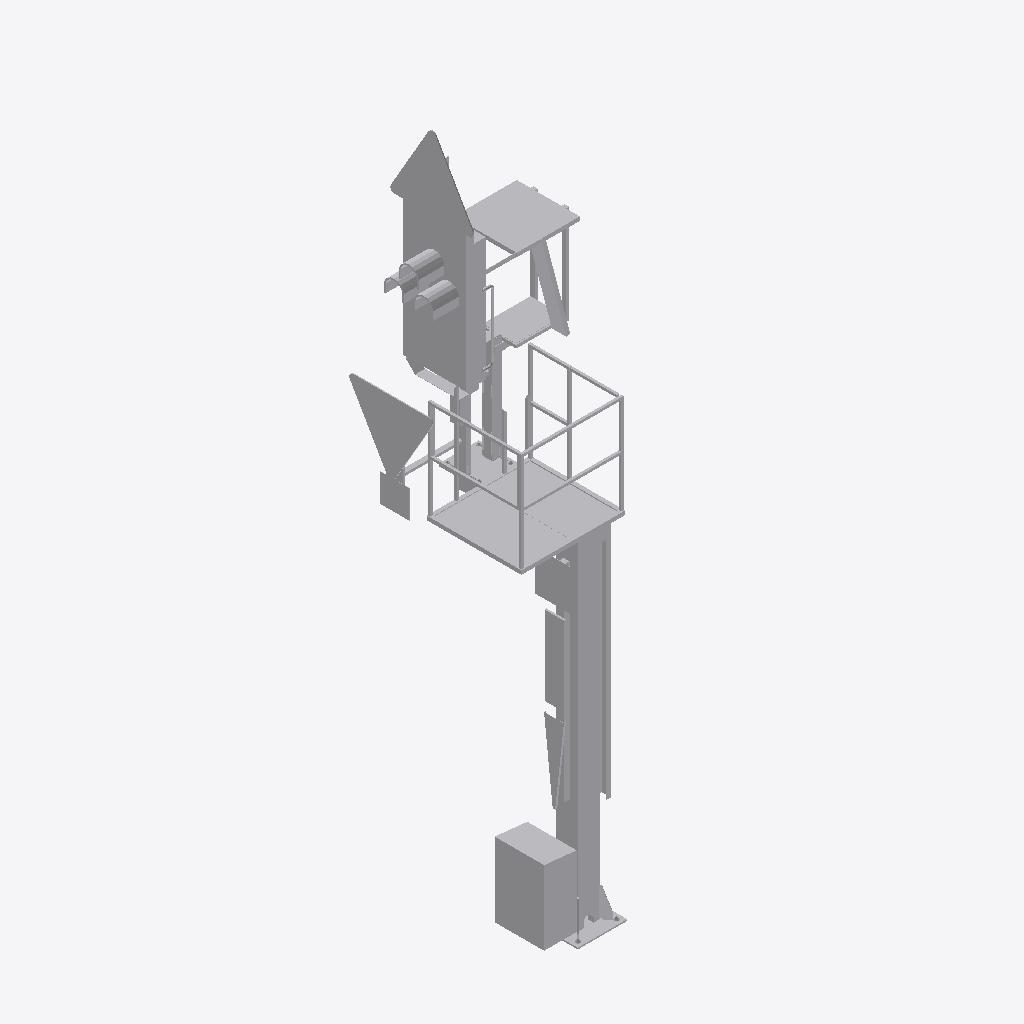
Isometric view of an IFC building model (IFC-SPF (STEP), schema IFC2X3, length unit metre), seen from the south-west, elements coloured by IFC class: 1 other element (light grey).
Extent 1.6 m × 1.7 m × 6.7 m (x, y, z). Elements (1): 1 IfcBuildingElementProxy.

HEADER;
FILE_DESCRIPTION(('ViewDefinition [CoordinationView]'),'2;1');
FILE_NAME('2018_01','2022-11-30T12:34:16',(''),(''),'The EXPRESS Data Manager Version 5.02.0100.07 : ','24.30.37300.0000 - Exporter 20.0.0.364 - Default','');
FILE_SCHEMA(('IFC2X3'));
ENDSEC;
DATA;
#108=IFCPROJECT('0KloL$Xgj5bO1M6Aw23vk4',#41,'2018_01',$,$,'','Projekt  Status',(#97,#105),#92);
#32369=IFCSITE('0KloL$Xgj5bO1M6Aw23vk6',#41,'Default',$,$,#32366,$,$,.ELEMENT.,(48,8,15,359802),(11,34,47,783432),519.0,$,$);
#32354=IFCBUILDING('0KloL$Xgj5bO1M6Aw23vk5',#41,'',$,$,#32349,$,'',.ELEMENT.,$,$,$);
#32265=IFCBUILDINGELEMENTPROXY('1$m1c8_jnB2QBOrI29Bgyc',#41,'Familie1:S 8000.5.7-10_M3500-A1000-Zs3v-HS-Zs3-R_l200:2405757',$,'Familie1:S 8000.5.7-10_M3500-A1000-Zs3v-HS-Zs3-R_l200',#32264,#32259,'2405757',$);
ENDSEC;
